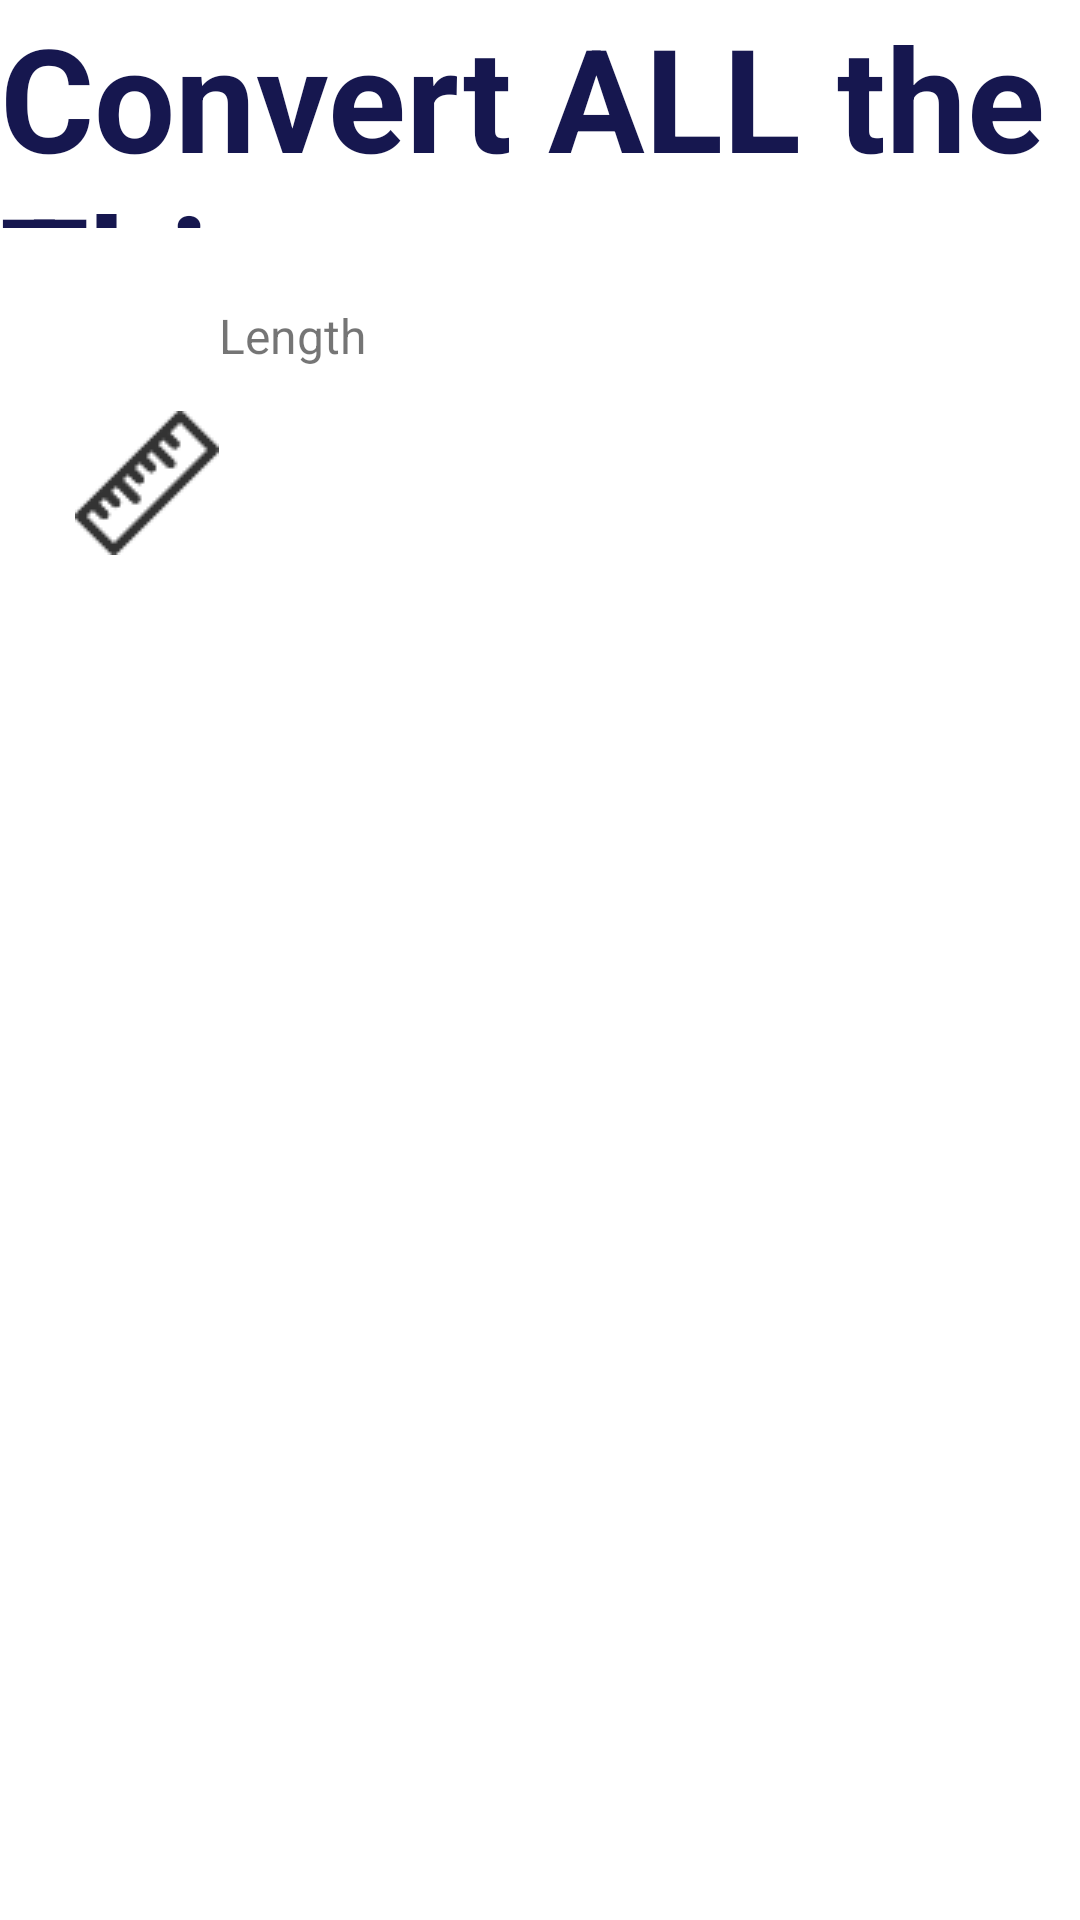

Layout XML and referenced resources for this Android screen:
<!-- AndroidManifest.xml: application theme AppTheme -->
<!-- res/layout/main_activity.xml -->
<?xml version="1.0" encoding="utf-8"?>
<LinearLayout xmlns:android="http://schemas.android.com/apk/res/android"
    android:layout_width="match_parent"
    android:layout_height="match_parent"
    android:background="@color/white"
    android:orientation="vertical">

    <LinearLayout
        android:id="@+id/title_bar"
        android:layout_width="wrap_content"
        android:layout_height="wrap_content"
        android:orientation="horizontal">


        <TextView
            android:layout_width="match_parent"
            android:layout_height="@dimen/title_height"
            android:gravity="center_vertical"
            android:text="@string/app_name"
            android:textColor="@color/darkBlue"
            android:textSize="@dimen/main_header_text"
            android:textStyle="bold" />
    </LinearLayout>



        <LinearLayout style="@style/MenuItemContainer"
            android:layout_margin="@dimen/mainMargin">
            <ImageView style="@style/MenuItemContainer.Icon"
                android:src= "@drawable/icon_ruler">
            </ImageView>
            <TextView style="@style/MenuItemContainer.Label"
               android:text="@string/length"
                />
        </LinearLayout>





    <ImageView
        android:layout_width="@dimen/main_image_width"
        android:layout_height="@dimen/main_image_height"
        android:layout_gravity="center_horizontal"
        android:src="@drawable/background_main" />


</LinearLayout>
<!-- resources referenced by this layout -->
<resources>
  <color name="darkBlue">#16174F</color>
  <color name="white">#ffffff</color>
  <dimen name="mainMargin">25dp</dimen>
  <dimen name="main_header_text">48dp</dimen>
  <dimen name="main_image_height">186dp</dimen>
  <dimen name="main_image_width">200dp</dimen>
  <dimen name="title_height">76dp</dimen>
  <!-- drawable icon_ruler: png bitmap (drawable, 1392 bytes) -->
  <string name="app_name">Convert ALL the Things</string>
  <string name="length">Length</string>
  <style name="MenuItemContainer">
          <item name="android:layout_height">120dp</item>
          <item name="android:layout_width">120dp</item>
  
      </style>
  <style name="MenuItemContainer.Icon">
          <item name="android:layout_width">wrap_content</item>
          <item name="android:layout_height">wrap_content</item>
          <item name="android:layout_gravity">center</item>
      </style>
  <style name="MenuItemContainer.Label">
          <item name="android:layout_width">wrap_content</item>
          <item name="android:layout_height">wrap_content</item>
          <item name="android:textSize">@dimen/textSize</item>
  
      </style>
  <style name="AppTheme" parent="Theme.AppCompat.Light.DarkActionBar">
          
          <item name="colorPrimary">@color/colorPrimary</item>
          <item name="colorPrimaryDark">@color/colorPrimaryDark</item>
          <item name="colorAccent">@color/violet</item>
          <item name="android:background">@color/white</item>
      </style>
  <dimen name="textSize">16sp</dimen>
  <color name="colorPrimary">#3F51B5</color>
  <color name="colorPrimaryDark">#303F9F</color>
  <color name="violet">#533AE0</color>
</resources>
